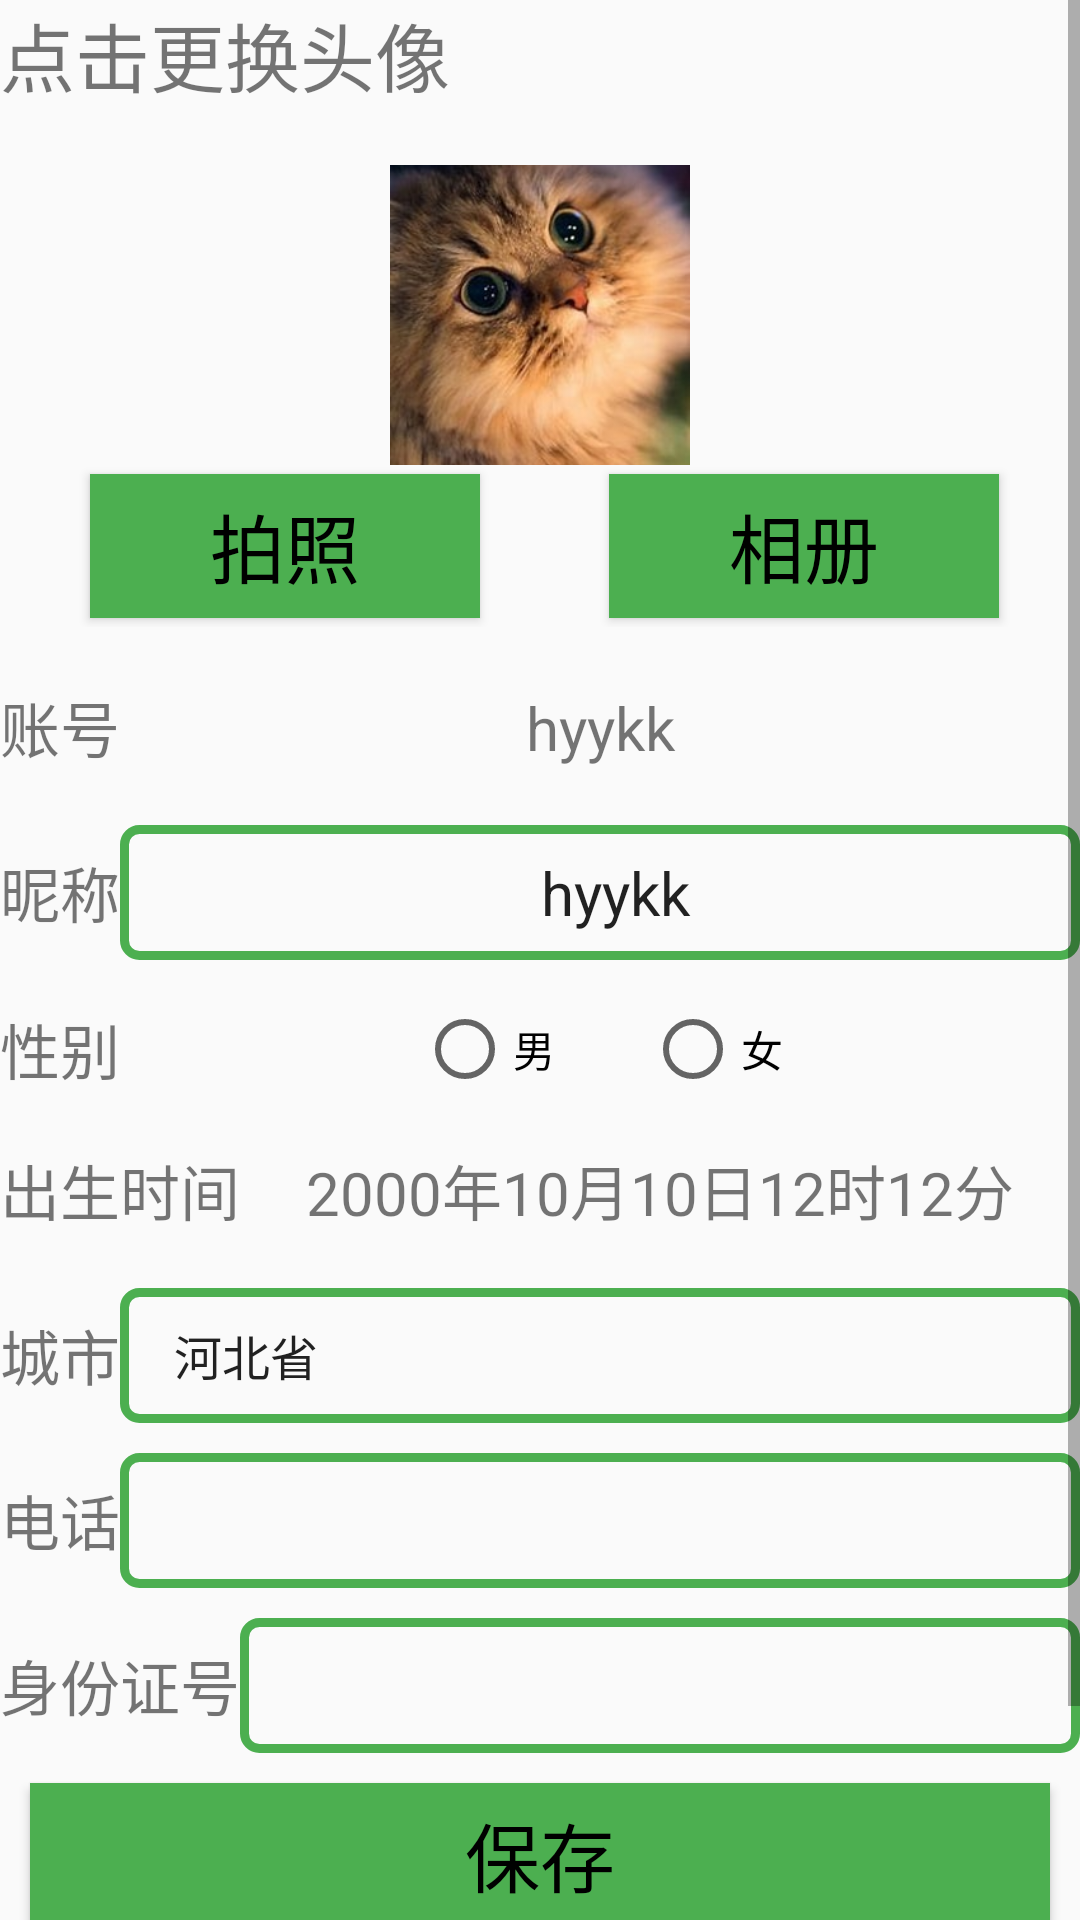

This screen was rendered from an Android layout file. Write that file and the resources it references.
<!-- AndroidManifest.xml: application theme Theme.MyApplication -->
<!-- res/layout/activity_main_perfect_infor.xml -->
<?xml version="1.0" encoding="utf-8"?>
<ScrollView xmlns:android="http://schemas.android.com/apk/res/android"
    xmlns:app="http://schemas.android.com/apk/res-auto"
    xmlns:tools="http://schemas.android.com/tools"
    android:layout_width="match_parent"
    android:layout_height="match_parent">

    <LinearLayout
        android:layout_width="match_parent"
        android:layout_height="wrap_content"
        android:orientation="vertical"
        tools:context=".projectJava.Fragment.MainFragment_mine"
        tools:ignore="MissingDefaultResource">

        
        <RelativeLayout
            android:layout_width="match_parent"
            android:layout_height="210dp"
            android:orientation="horizontal">

            <TextView
                android:id="@+id/tv_name"
                android:layout_width="wrap_content"
                android:layout_height="wrap_content"
                android:text="点击更换头像"
                android:textSize="25sp" />

            <ImageView
                android:id="@+id/img_mine_header"
                android:layout_width="100dp"
                android:layout_height="100sp"
                android:layout_centerInParent="true"
                android:scaleType="centerCrop"
                android:src="@drawable/img" />

            <LinearLayout
                android:layout_width="match_parent"
                android:layout_height="wrap_content"
                android:layout_below="@+id/img_mine_header"
                android:gravity="center_horizontal">

                <Button
                    android:id="@+id/btn_take_photo"
                    style="@style/MyButtonStyle"
                    android:layout_width="130dp"
                    android:layout_height="wrap_content"
                    android:layout_margin="3dp"
                    android:layout_marginEnd="100dp"
                    android:gravity="center"
                    android:onClick="takePhoto"
                    android:text="拍照" />

                <Button
                    android:id="@+id/btn_map_storage"
                    style="@style/MyButtonStyle"
                    android:layout_width="130dp"
                    android:layout_height="wrap_content"
                    android:layout_marginStart="40dp"
                    android:layout_marginTop="3dp"
                    android:gravity="center"
                    android:text="相册" />
            </LinearLayout>


        </RelativeLayout>

        <RelativeLayout
            android:layout_width="match_parent"
            android:layout_height="45dp"
            android:layout_marginTop="10dp">

            <TextView
                android:id="@+id/tv_account"
                android:layout_width="wrap_content"
                android:layout_height="match_parent"
                android:text="账号"
                android:textSize="@dimen/text_size_middle"
                android:gravity="center_vertical" />

            <TextView
                android:id="@+id/et_account_text"
                android:layout_width="match_parent"
                android:layout_height="match_parent"
                android:layout_toEndOf="@+id/tv_account"
                android:gravity="center"
                android:text="hyykk"
                android:textSize="@dimen/text_size_middle" />
        </RelativeLayout>

        <RelativeLayout
            android:layout_width="match_parent"
            android:layout_height="45dp"
            android:layout_marginTop="10dp">

            <TextView
                android:id="@+id/et_name"
                android:layout_width="wrap_content"
                android:layout_height="match_parent"
                android:text="昵称"
                android:textSize="@dimen/text_size_middle"
                android:gravity="center_vertical" />

            <EditText
                android:id="@+id/et_name_text"
                style="@style/MyEditTextStyle"
                android:layout_width="match_parent"
                android:layout_height="match_parent"
                android:layout_toEndOf="@+id/et_name"
                android:gravity="center"
                android:text="hyykk"
                android:textSize="@dimen/text_size_middle"
                />
        </RelativeLayout>


        <LinearLayout
            android:layout_width="match_parent"
            android:layout_height="wrap_content"
            android:layout_marginTop="15dp">

            <TextView
                android:layout_width="wrap_content"
                android:layout_height="wrap_content"
                android:text="性别"
                android:textSize="@dimen/text_size_middle"
                android:gravity="center_vertical" />

            <RadioGroup
                android:layout_width="match_parent"
                android:layout_height="match_parent"
                android:gravity="center_horizontal"
                android:orientation="horizontal">


                <RadioButton
                    android:id="@+id/rb_man"
                    android:layout_width="wrap_content"
                    android:layout_height="match_parent"
                    android:text="男" />

                <RadioButton
                    android:id="@+id/rb_woman"
                    android:layout_width="wrap_content"
                    android:layout_height="match_parent"
                    android:layout_marginStart="30dp"
                    android:text="女" />

            </RadioGroup>

        </LinearLayout>

        <RelativeLayout
            android:layout_width="match_parent"
            android:layout_height="45dp"
            android:layout_marginTop="10dp">

            <TextView
                android:id="@+id/tv_birthday"
                android:layout_width="wrap_content"
                android:layout_height="match_parent"
                android:text="出生时间"
                android:textSize="@dimen/text_size_middle"
                android:gravity="center_vertical"
                tools:ignore="HardcodedText" />

            <TextView
                android:id="@+id/et_birthday_text"
                android:layout_width="match_parent"
                android:layout_height="match_parent"
                android:layout_toEndOf="@+id/tv_birthday"
                android:padding="5dp"
                android:textColorHint="@color/light_gray"
                android:textSize="20sp"
                android:gravity="center"
                android:text="2000年10月10日12时12分"/>
        </RelativeLayout>

        <RelativeLayout
            android:layout_width="match_parent"
            android:layout_height="45dp"
            android:layout_marginTop="10dp">

            <TextView
                android:id="@+id/tv_city"
                android:layout_width="wrap_content"
                android:layout_height="match_parent"
                android:text="城市"
                android:textSize="@dimen/text_size_middle"
                android:gravity="center_vertical"/>

            <androidx.appcompat.widget.AppCompatSpinner
                android:id="@+id/sp_city"
                style="@style/MyEditTextStyle"
                android:layout_width="match_parent"
                android:layout_height="match_parent"
                android:layout_toEndOf="@+id/tv_city"
                android:entries="@array/cities"
                android:spinnerMode="dropdown"
                android:gravity="center" />
            />
        </RelativeLayout>

        <RelativeLayout
            android:layout_width="match_parent"
            android:layout_height="45dp"
            android:layout_marginTop="10dp">

            <TextView
                android:id="@+id/tv_phoneNumber"
                android:layout_width="wrap_content"
                android:layout_height="match_parent"
                android:text="电话"
                android:textSize="@dimen/text_size_middle"
                android:gravity="center_vertical" />

            <EditText
                android:id="@+id/et_phoneNumber_text"
                style="@style/MyEditTextStyle"
                android:layout_width="match_parent"
                android:layout_height="match_parent"
                android:layout_toEndOf="@+id/tv_phoneNumber"
                android:gravity="center_horizontal"
                />
        </RelativeLayout>

        <RelativeLayout
            android:layout_width="match_parent"
            android:layout_height="45dp"
            android:layout_marginTop="10dp">

            <TextView
                android:id="@+id/tv_idNumber"
                android:layout_width="wrap_content"
                android:layout_height="match_parent"
                android:text="身份证号"
                android:textSize="@dimen/text_size_middle"
                android:gravity="center_vertical" />

            <EditText
                android:id="@+id/et_idNumber_text"
                style="@style/MyEditTextStyle"
                android:layout_width="match_parent"
                android:layout_height="match_parent"
                android:layout_toEndOf="@+id/tv_idNumber"
                android:gravity="center_horizontal"
                android:textSize="@dimen/text_size_middle" />
        </RelativeLayout>


        <Button
            android:id="@+id/btn_save"
            style="@style/MyButtonStyle"
            android:layout_width="match_parent"
            android:layout_height="wrap_content"
            android:layout_margin="10dp"
            android:gravity="center"
            android:onClick="save"
            android:text="保存" />

        <Button
            android:id="@+id/btn_back"
            style="@style/MyButtonStyle"
            android:layout_width="match_parent"
            android:layout_height="wrap_content"
            android:layout_margin="10dp"
            android:gravity="center"
            android:onClick="backToMine"
            android:text="返回" />


    </LinearLayout>
</ScrollView>
<!-- resources referenced by this layout -->
<resources>
  <string-array name="cities">
          <item>河北省</item>
          <item>山西省</item>
          <item>辽宁省</item>
          <item>吉林省</item>
          <item>黑龙江省</item>
          <item>江苏省 </item>
          <item>浙江省</item>
          <item>安徽省</item>
          <item>福建省</item>
          <item>江西省</item>
          <item>山东省</item>
          <item>河南省</item>
          <item>湖北省</item>
          <item>湖南省</item>
          <item>广东省</item>
          <item>海南省</item>
          <item>四川省</item>
          <item>贵州省</item>
          <item>云南省</item>
          <item>陕西省</item>
          <item>甘肃省</item>
          <item>青海省</item>
          <item>台湾省</item>
          <item>内蒙古自治区</item>
          <item>广西壮族自治区</item>
          <item>西藏自治区</item>
          <item>宁夏回族自治区</item>
          <item>新疆维吾尔自治区</item>
          <item>北京市</item>
          <item>天津市</item>
          <item>上海市</item>
          <item>重庆市</item>
          <item>香港特别行政区</item>
          <item>澳门特别行政区</item>
  
      </string-array>
  <color name="light_gray">#A8A5A5</color>
  <dimen name="text_size_middle">20sp</dimen>
  <!-- drawable img: png bitmap (drawable, 186275 bytes) -->
  <style name="MyButtonStyle">
          <item name="android:textSize">@dimen/text_size_large</item>
          <item name="android:textColor">@color/black</item>
          <item name="android:layout_marginTop">20dp</item>
          <item name="android:background">@drawable/btn_selector</item>
      </style>
  <style name="MyEditTextStyle">
          <item name="android:textSize">15sp</item>
          <item name="android:paddingLeft">10dp</item>
          <item name="android:background">@drawable/edit_frame</item>
      </style>
  <style name="Theme.MyApplication" parent="Theme.MaterialComponents.DayNight.DarkActionBar.Bridge">
          
          <item name="colorPrimary">@color/colorPrimary</item>
          <item name="colorPrimaryVariant">@color/colorPrimaryDark</item>
          <item name="colorOnPrimary">@color/white</item>
  
          <item name="colorAccent">@color/colorAccent</item>
  
  
          
          <item name="colorSecondary">@color/teal_200</item>
          <item name="colorSecondaryVariant">@color/teal_700</item>
          <item name="colorOnSecondary">@color/black</item>
          
          <item name="android:statusBarColor">?attr/colorPrimaryVariant</item>
          
  
  
      </style>
  <dimen name="text_size_large">25sp</dimen>
  <color name="black">#FF000000</color>
  <!-- drawable btn_selector (drawable) -->
  <?xml version="1.0" encoding="utf-8"?>
  <selector xmlns:tools="http://schemas.android.com/tools" xmlns:android="http://schemas.android.com/apk/res/android">
  
      <item android:drawable="@color/green_700"
          android:state_pressed="true" >
          <shape>
              <stroke android:width="3dp" android:color="@color/green_500" />
              <corners android:radius="100dp" />
          </shape>
      </item>
      <item android:drawable="@color/green_500">
          <shape>
              <stroke android:width="3dp" android:color="@color/green_500" />
              <corners android:radius="10dp" />
          </shape>
      </item>
  </selector>
  <!-- drawable edit_frame (drawable) -->
  <?xml version="1.0" encoding="utf-8"?>
  <shape xmlns:android="http://schemas.android.com/apk/res/android">
  
      <stroke android:color="@color/green_500" android:width="3dp"/>
  
      <corners android:radius="5dp"/>
  
  </shape>
  <color name="colorPrimary">@color/green_700</color>
  <color name="colorPrimaryDark">@color/green_500</color>
  <color name="white">#FFFFFFFF</color>
  <color name="colorAccent">@color/orange</color>
  <color name="teal_200">#FF03DAC5</color>
  <color name="teal_700">#FF018786</color>
  <color name="green_700">#388E3C</color>
  <color name="green_500">#4CAF50</color>
  <color name="orange">#FF9800</color>
</resources>
